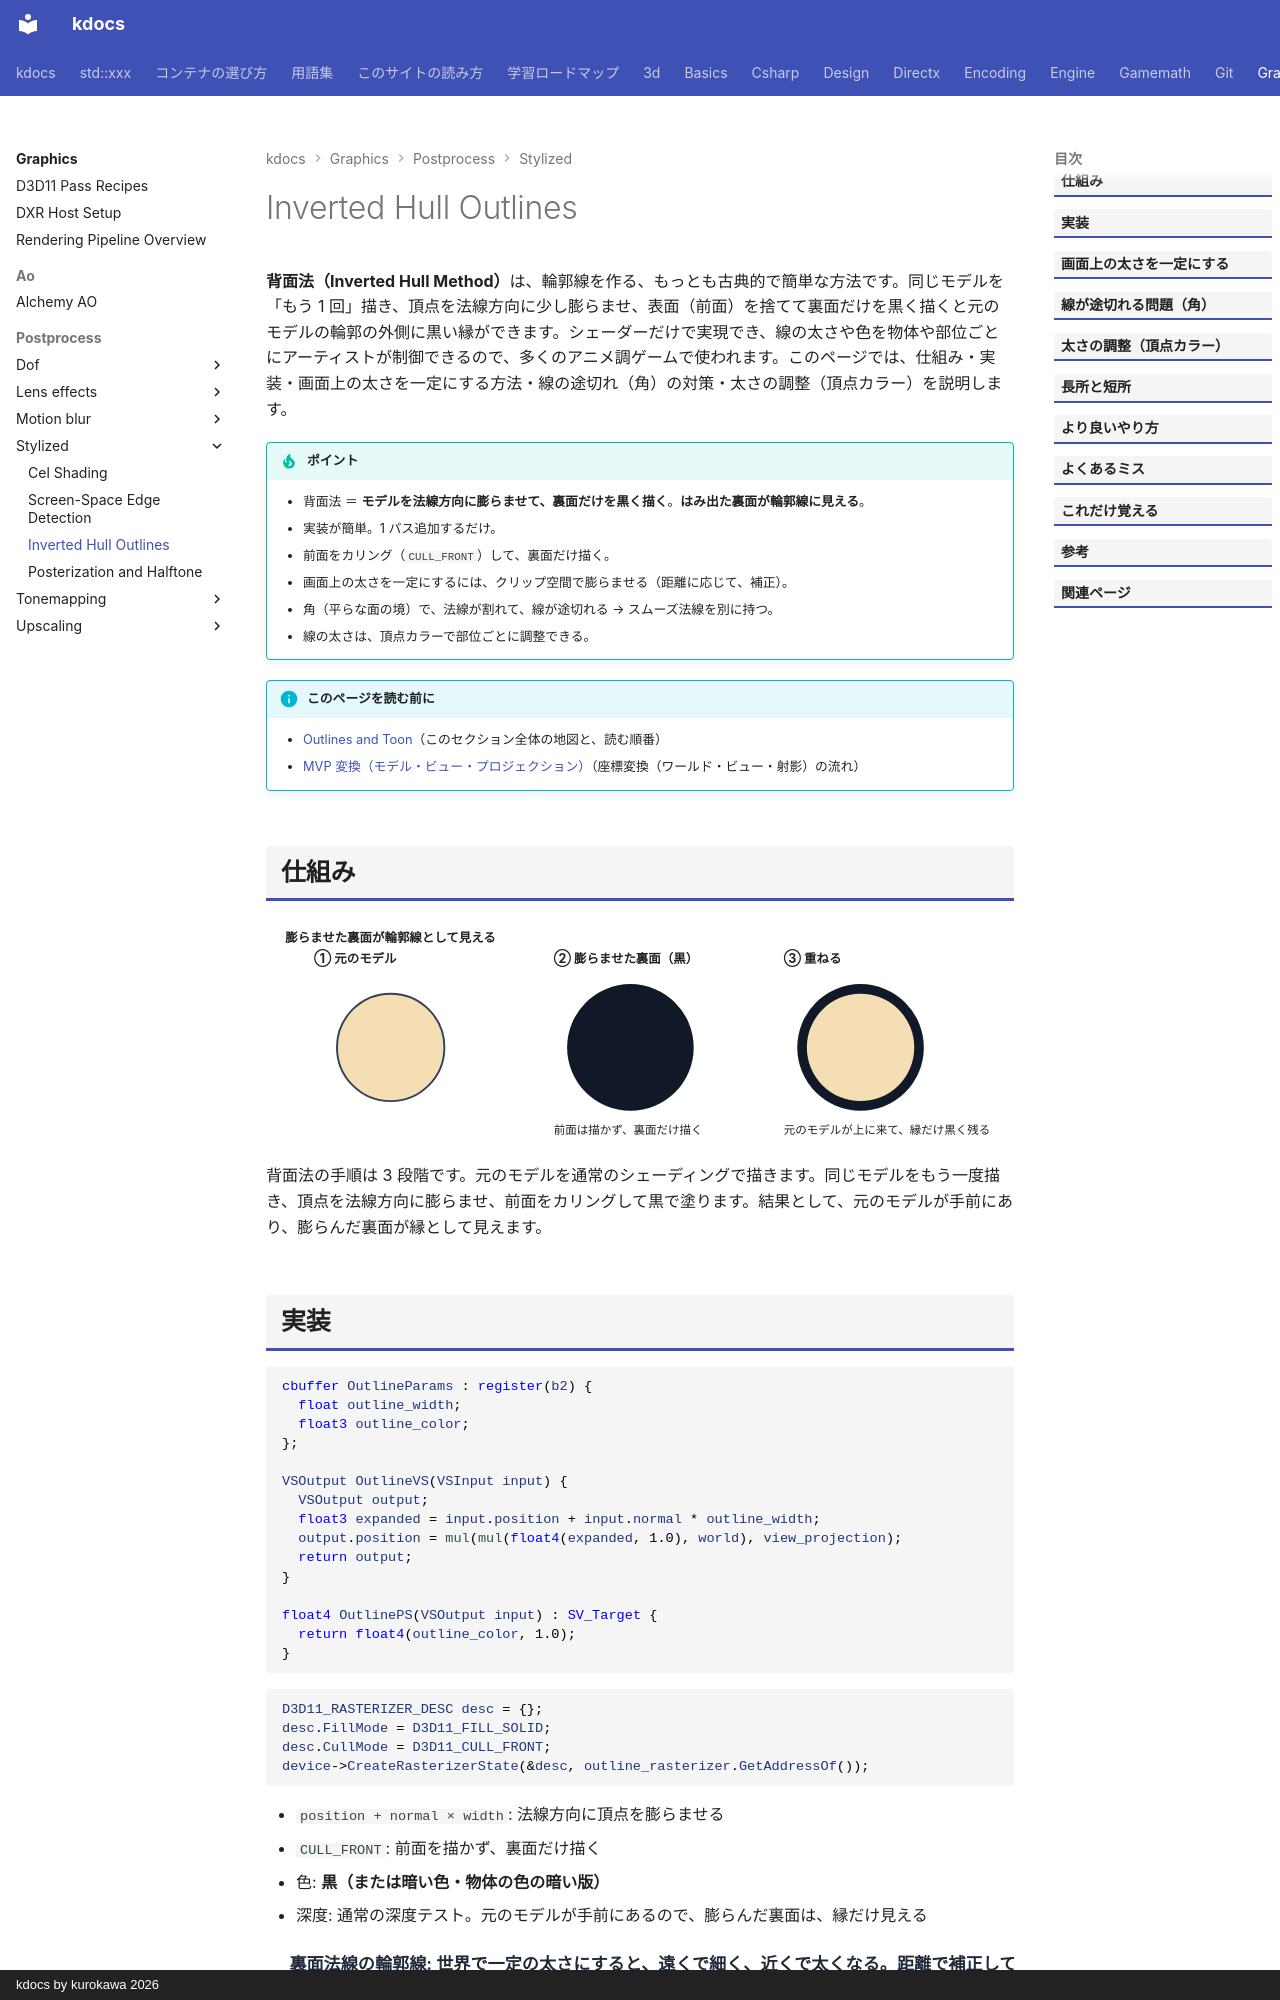

repository: qwzxdf/kdocs · page: graphics/postprocess/stylized/outline-hull/index.html · generator: mkdocs · copyright: kdocs by kurokawa 2026

---
title: Inverted Hull Outlines
tags:
  - 描画
---

# Inverted Hull Outlines

<strong>背面法（Inverted Hull Method）</strong>は、輪郭線を作る、もっとも古典的で簡単な方法です。同じモデルを「もう 1 回」描き、頂点を法線方向に少し膨らませ、表面（前面）を捨てて裏面だけを黒く描くと元のモデルの輪郭の外側に黒い縁ができます。シェーダーだけで実現でき、線の太さや色を物体や部位ごとにアーティストが制御できるので、多くのアニメ調ゲームで使われます。このページでは、仕組み・実装・画面上の太さを一定にする方法・線の途切れ（角）の対策・太さの調整（頂点カラー）を説明します。

!!! tip "ポイント"
    - 背面法 ＝ <strong>モデルを法線方向に膨らませて、裏面だけを黒く描く</strong>。<strong>はみ出た裏面が輪郭線に見える</strong>。
    - 実装が簡単。1 パス追加するだけ。
    - 前面をカリング（`CULL_FRONT`）して、裏面だけ描く。
    - 画面上の太さを一定にするには、クリップ空間で膨らませる（距離に応じて、補正）。
    - 角（平らな面の境）で、法線が割れて、線が途切れる → スムーズ法線を別に持つ。
    - 線の太さは、頂点カラーで部位ごとに調整できる。

!!! info "このページを読む前に"
    - [Outlines and Toon](index.md)（このセクション全体の地図と、読む順番）
    - [MVP 変換（モデル・ビュー・プロジェクション）](../../../3d/transforms-mvp.md)（座標変換（ワールド・ビュー・射影）の流れ）

## 仕組み

<svg class="fig illust" viewBox="0 0 780 240" role="img" aria-label="背面法の仕組み">
<text x="20" y="26" class="fig-title">膨らませた裏面が輪郭線として見える</text>
<g transform="translate(50,56)">
<text x="0" y="-8" style="font-size:13px;font-weight:700">① 元のモデル</text>
<circle cx="80" cy="80" r="56" fill="#f5deb3" stroke="#334155" stroke-width="2"/>
</g>
<g transform="translate(300,56)">
<text x="0" y="-8" style="font-size:13px;font-weight:700">② 膨らませた裏面（黒）</text>
<circle cx="80" cy="80" r="66" fill="#111827"/>
<text x="0" y="170" style="font-size:12px">前面は描かず、裏面だけ描く</text>
</g>
<g transform="translate(540,56)">
<text x="0" y="-8" style="font-size:13px;font-weight:700">③ 重ねる</text>
<circle cx="80" cy="80" r="66" fill="#111827"/><circle cx="80" cy="80" r="56" fill="#f5deb3"/>
<text x="0" y="170" style="font-size:12px">元のモデルが上に来て、縁だけ黒く残る</text>
</g>
</svg>

背面法の手順は 3 段階です。元のモデルを通常のシェーディングで描きます。同じモデルをもう一度描き、頂点を法線方向に膨らませ、前面をカリングして黒で塗ります。結果として、元のモデルが手前にあり、膨らんだ裏面が縁として見えます。
